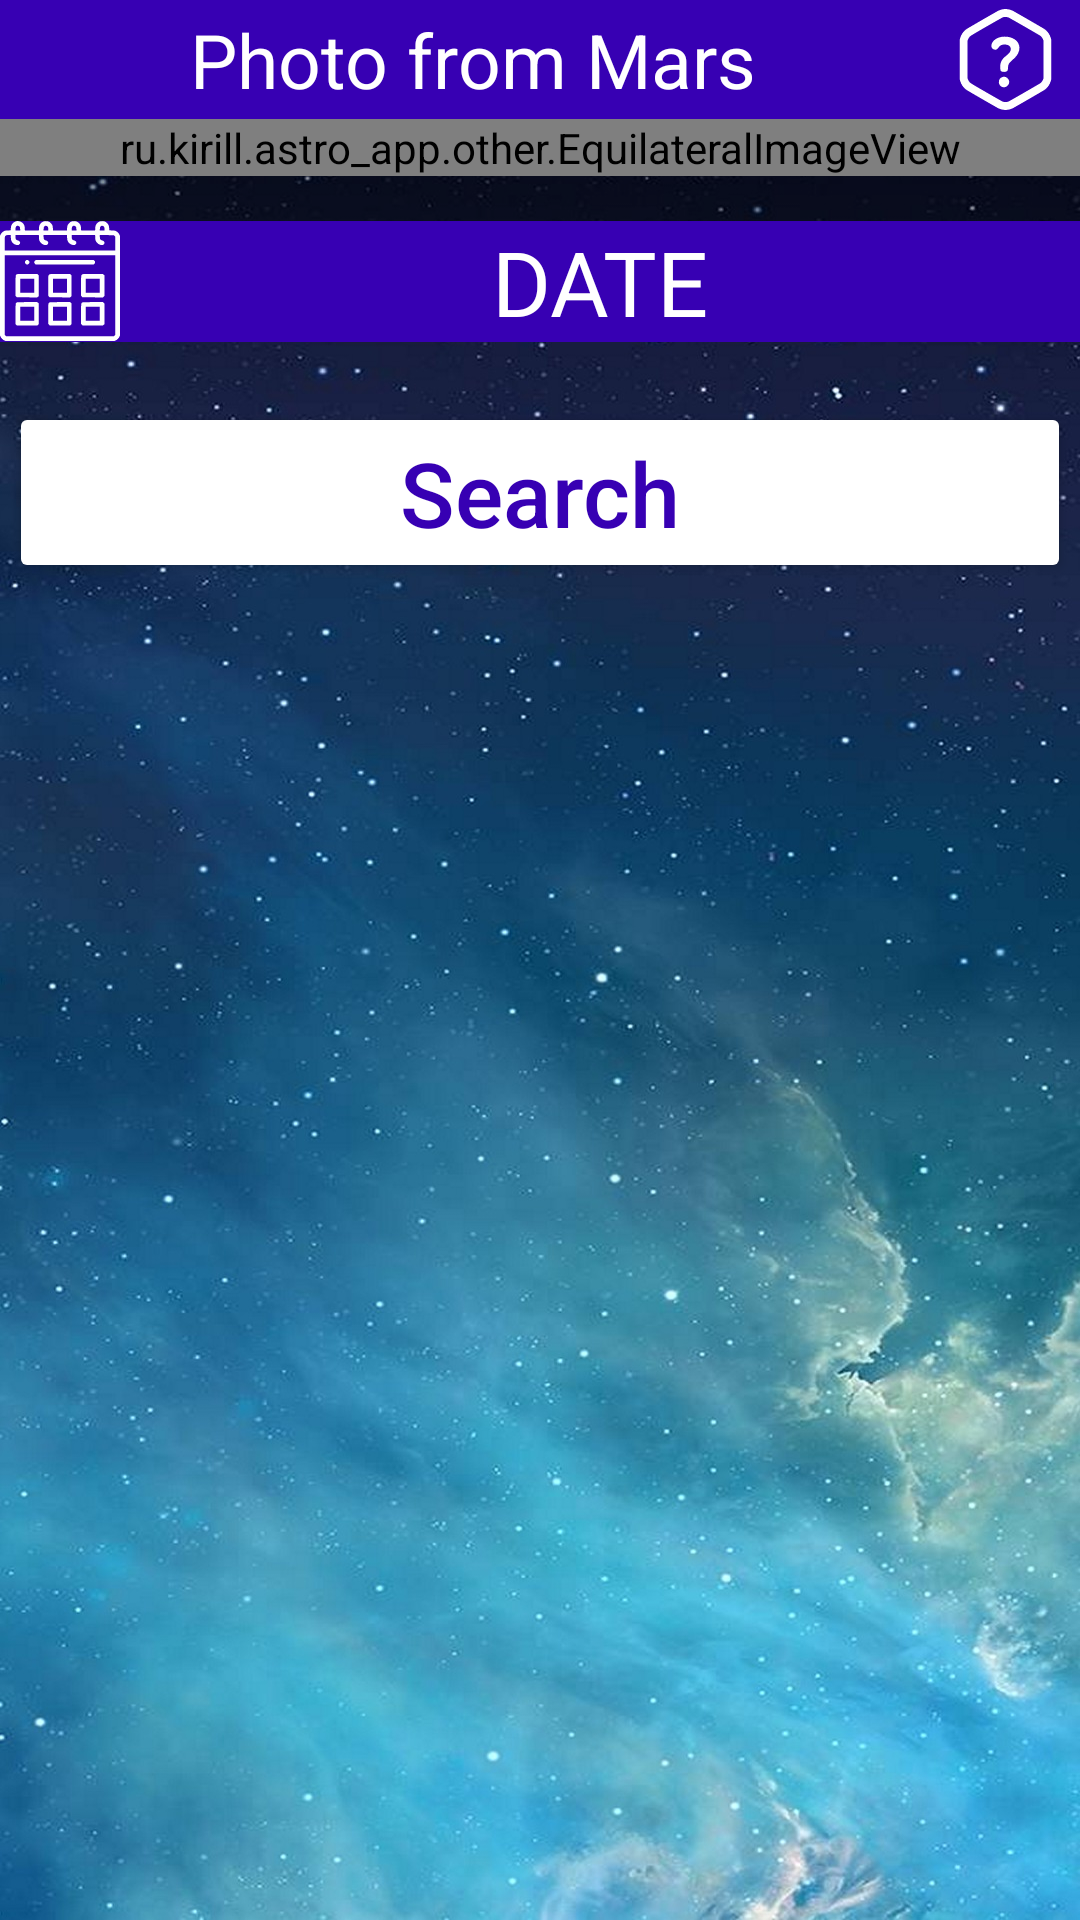

Produce the Android XML layout that renders to this screen, including the resource entries it uses.
<!-- AndroidManifest.xml: application theme Theme.Astro_App -->
<!-- res/layout/fragment_mars_picture.xml -->
<?xml version="1.0" encoding="utf-8"?>
<LinearLayout xmlns:android="http://schemas.android.com/apk/res/android"
    xmlns:tools="http://schemas.android.com/tools"
    android:layout_width="match_parent"
    android:layout_height="match_parent"
    android:background="@drawable/space_background"
    android:orientation="vertical"
    tools:context=".view.earth_picture.EarthPictureFragment">

    <LinearLayout
        android:layout_width="match_parent"
        android:layout_height="wrap_content"
        android:backgroundTint="?colorPrimaryVariant"
        android:background="@color/white"
        android:orientation="horizontal">

        <TextView
            android:id="@+id/tv_picture_mars"
            android:layout_width="match_parent"
            android:layout_height="wrap_content"
            android:layout_marginTop="3dp"
            android:layout_marginBottom="3dp"
            android:layout_weight="1"
            android:gravity="center"
            android:text="@string/photo_from_mars"
            android:textSize="25sp" />

        <ImageView
            android:id="@+id/help"
            android:layout_width="40dp"
            android:layout_height="match_parent"
            android:layout_marginTop="3dp"
            android:layout_marginEnd="5dp"
            android:layout_marginBottom="3dp"
            android:clickable="true"
            android:focusable="true"
            android:src="@drawable/ic_help" />

    </LinearLayout>


    <ru.kirill.astro_app.other.EquilateralImageView
        android:id="@+id/imageViewMars"
        android:layout_width="match_parent"
        android:layout_height="wrap_content"
        android:layout_gravity="center"
        android:src="@drawable/mars_rover_default" />

    <View
        android:layout_width="match_parent"
        android:layout_height="5dp"
        android:background="@color/transparent" />

    <Spinner
        android:id="@+id/spinner_rover"
        android:popupBackground = "?colorPrimaryVariant"
        android:layout_width="match_parent"
        android:layout_height="wrap_content"
        android:background="@color/white"
        android:backgroundTint="?colorPrimaryVariant" />

    <View
        android:layout_width="match_parent"
        android:layout_height="5dp"
        android:background="@color/transparent" />

    <Spinner
        android:id="@+id/spinner_cameras"
        android:popupBackground = "?colorPrimaryVariant"
        android:layout_width="match_parent"
        android:layout_height="wrap_content"
        android:background="@color/white"
        android:backgroundTint="?colorPrimaryVariant" />

    <View
        android:layout_width="match_parent"
        android:layout_height="5dp"
        android:background="@color/transparent" />

    <include
        android:id="@+id/dateHack"
        layout="@layout/date_mars" />

    <View
        android:layout_width="match_parent"
        android:layout_height="20dp"
        android:background="@color/transparent_full" />

    <Button
        android:id="@+id/search_picture"
        android:layout_marginStart="3dp"
        android:layout_marginEnd="3dp"
        android:layout_width="match_parent"
        android:layout_height="wrap_content"
        android:backgroundTint="?android:textColor"
        android:gravity="center"
        android:hint="@string/search"
        android:textColor="?colorPrimaryVariant"
        android:textColorHint="?colorPrimaryVariant"
        android:textSize="30sp" />

</LinearLayout>
<!-- res/layout/date_mars.xml (included above) -->
<?xml version="1.0" encoding="utf-8"?>
<LinearLayout xmlns:android="http://schemas.android.com/apk/res/android"
    android:layout_width="match_parent"
    android:layout_height="wrap_content"
    android:orientation="horizontal"
    android:background="@color/white"
    android:backgroundTint="?colorPrimaryVariant">

    <ImageView
        android:id="@+id/icon"
        android:layout_width="40dp"
        android:layout_height="40dp"
        android:src="@drawable/ic_calendar"/>

    <TextView
        android:gravity="center"
        android:id="@+id/date_mars"
        android:layout_width="match_parent"
        android:layout_height="wrap_content"
        android:textSize="30sp"
        android:hint="DATE"
        android:textColorHint="?android:textColor"
        android:textColor="?android:textColor"/>

</LinearLayout>
<!-- resources referenced by this layout -->
<resources>
  <color name="transparent">#66000000</color>
  <color name="transparent_full">#00000000</color>
  <color name="white">#FFFFFFFF</color>
  <!-- drawable ic_calendar: vector/xml drawable (drawable, 5680 chars, omitted) -->
  <!-- drawable ic_help: vector/xml drawable (drawable, 2073 chars, omitted) -->
  <!-- drawable space_background: jpg bitmap (drawable-v24, 289043 bytes) -->
  <string name="photo_from_mars">Photo from Mars</string>
  <string name="search">Search</string>
  <style name="Theme.Astro_App" parent="Theme.MaterialComponents.DayNight.NoActionBar">
          
          <item name="colorPrimary">@color/purple_500</item>
          <item name="colorPrimaryVariant">@color/purple_700</item>
          <item name="colorOnPrimary">@color/white</item>
          
          <item name="colorSecondary">@color/teal_200</item>
          <item name="colorSecondaryVariant">@color/teal_700</item>
          <item name="colorOnSecondary">@color/black</item>
          
          <item name="android:statusBarColor" tools:targetApi="l">?attr/colorPrimaryVariant</item>
          
          <item name="android:textColor">?colorOnPrimary</item>
          <item name="floatingActionButtonStyle">@style/MyStyleFloatingActionButton</item>
          <item name="android:navigationBarColor">?colorPrimaryVariant</item>
          <item name="fontFamily">?superFont</item>
          <item name="android:textColorPrimary">?colorPrimary</item>
      </style>
  <color name="purple_500">#FF6200EE</color>
  <color name="purple_700">#FF3700B3</color>
  <color name="teal_200">#FF03DAC5</color>
  <color name="teal_700">#FF018786</color>
  <color name="black">#FF000000</color>
  <style name="MyStyleFloatingActionButton" parent="Widget.MaterialComponents.FloatingActionButton">
          <item name="tint">?colorPrimaryVariant</item>
      </style>
</resources>
